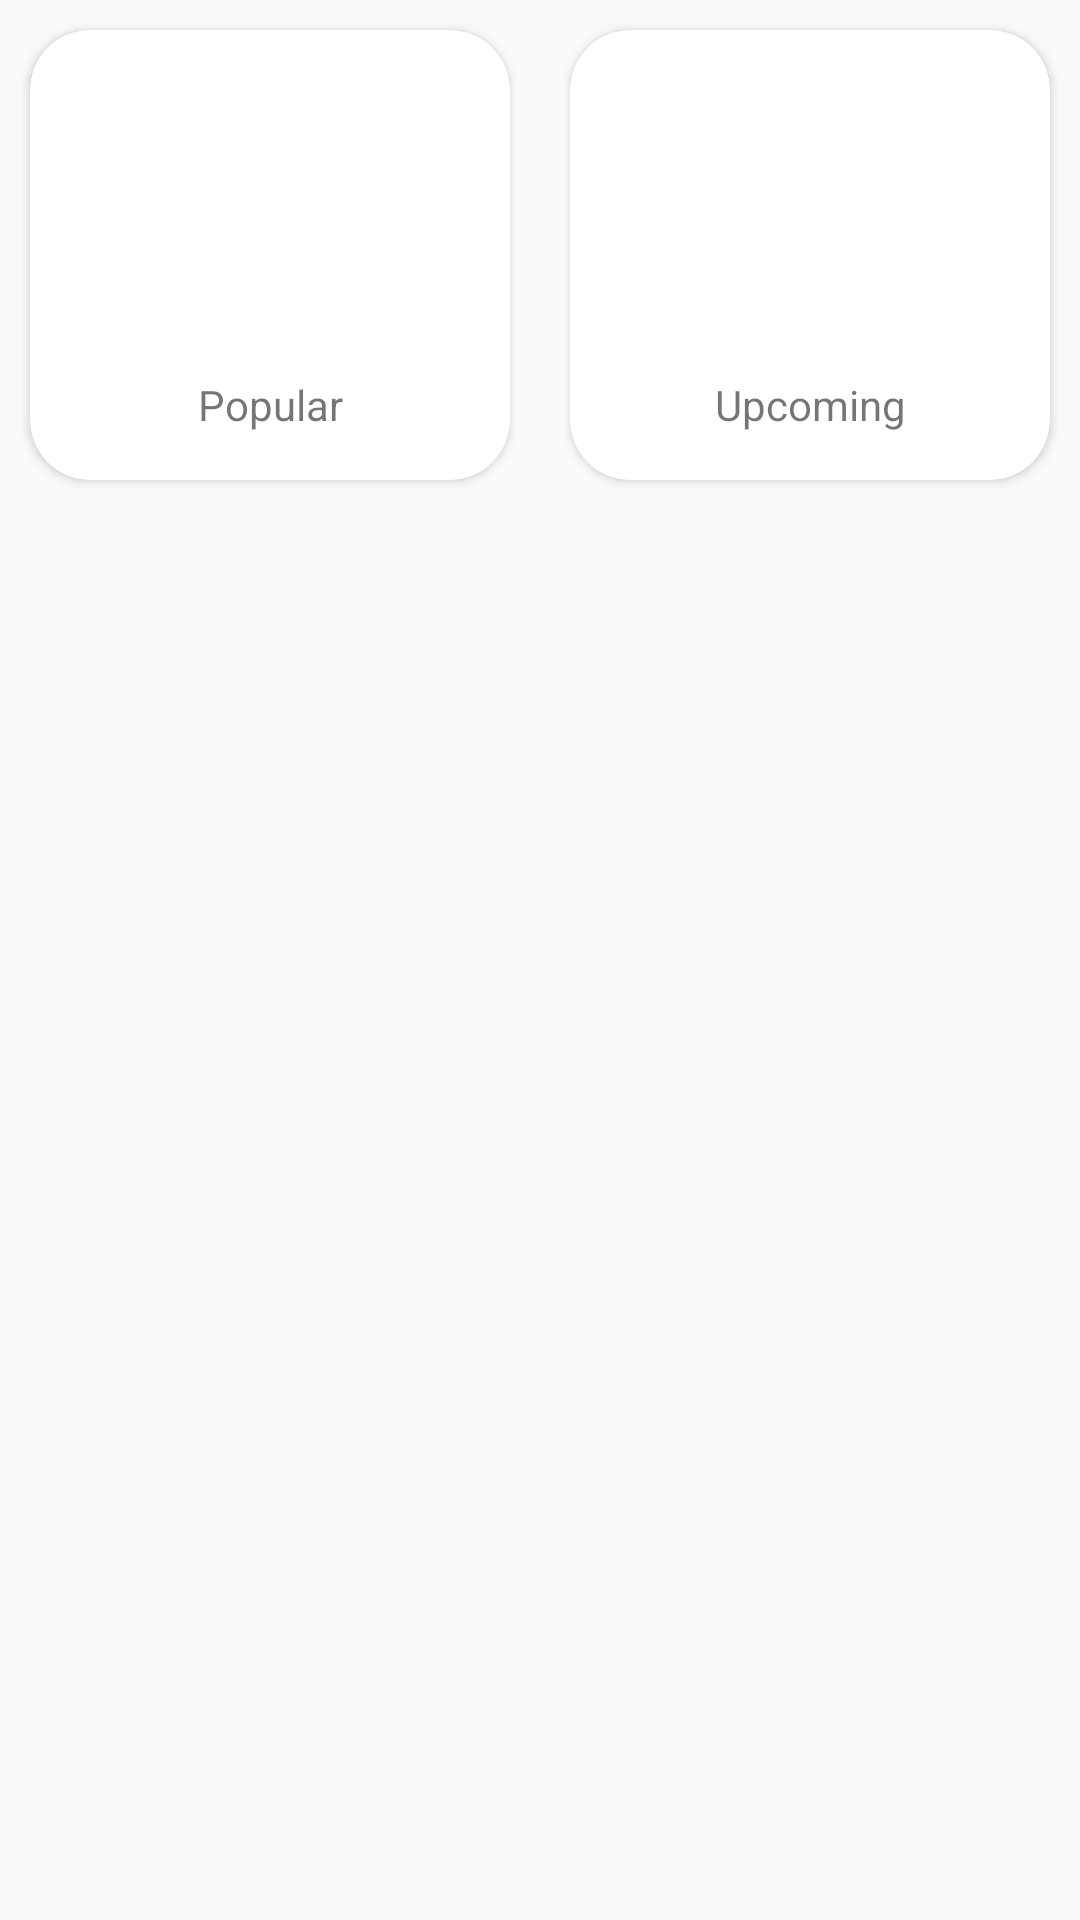

Here is an Android app screen rendered from its layout file. Give the layout XML and the strings, colors and styles it references.
<!-- AndroidManifest.xml: application theme Theme.AndroidTraining -->
<!-- res/layout/activity_movie_app.xml -->
<?xml version="1.0" encoding="utf-8"?>
<androidx.constraintlayout.widget.ConstraintLayout xmlns:android="http://schemas.android.com/apk/res/android"
    xmlns:app="http://schemas.android.com/apk/res-auto"
    xmlns:tools="http://schemas.android.com/tools"
    android:layout_width="match_parent"
    android:layout_height="match_parent"
    tools:context=".fitcalculator.view.MovieApp">


    <androidx.cardview.widget.CardView
        android:id="@+id/card_popular"
        android:layout_width="0dp"
        android:layout_height="150dp"
        android:layout_margin="10dp"
        android:outlineAmbientShadowColor="@color/black"
        app:cardCornerRadius="20dp"
        app:layout_constraintEnd_toStartOf="@id/card_upcoming"
        app:layout_constraintStart_toStartOf="parent"
        app:layout_constraintTop_toTopOf="parent">

        <androidx.appcompat.widget.LinearLayoutCompat
            android:layout_width="match_parent"
            android:layout_height="match_parent"
            android:layout_margin="10dp"
            android:orientation="vertical">

            <ImageView
                android:id="@+id/img_male"
                android:layout_width="match_parent"
                android:layout_height="100dp"
                android:src="@drawable/ic_popular"
                app:tint="@color/blue"></ImageView>

            <TextView
                android:layout_width="match_parent"
                android:layout_height="match_parent"
                android:gravity="center"
                android:text="@string/txt_popular" />

        </androidx.appcompat.widget.LinearLayoutCompat>


    </androidx.cardview.widget.CardView>

    <androidx.cardview.widget.CardView
        android:id="@+id/card_upcoming"
        android:layout_width="0dp"
        android:layout_height="150dp"
        android:layout_margin="10dp"
        app:cardCornerRadius="20dp"
        app:layout_constraintEnd_toEndOf="parent"
        app:layout_constraintStart_toEndOf="@id/card_popular"
        app:layout_constraintTop_toTopOf="parent">

        <androidx.appcompat.widget.LinearLayoutCompat
            android:layout_width="match_parent"
            android:layout_height="match_parent"
            android:orientation="vertical"
            android:layout_margin="10dp">

            <ImageView
                android:id="@+id/img_female"
                android:layout_width="match_parent"
                android:layout_height="100dp"
                android:src="@drawable/ic_new"
                app:tint="@color/female"></ImageView>

            <TextView
                android:layout_width="match_parent"
                android:layout_height="match_parent"
                android:gravity="center"
                android:text="Upcoming" />

        </androidx.appcompat.widget.LinearLayoutCompat>


    </androidx.cardview.widget.CardView>

    <androidx.recyclerview.widget.RecyclerView
        android:id="@+id/rv_movie_list"
        android:layout_width="0dp"
        android:layout_height="0dp"
        android:padding="20dp"
        android:layout_marginBottom="50pt"
        app:layout_constraintEnd_toEndOf="parent"
        app:layout_constraintStart_toStartOf="parent"
        app:layout_constraintBottom_toBottomOf="parent"
        app:layout_constraintTop_toBottomOf="@+id/card_popular">
    </androidx.recyclerview.widget.RecyclerView>

</androidx.constraintlayout.widget.ConstraintLayout>
<!-- resources referenced by this layout -->
<resources>
  <color name="black">#FF000000</color>
  <color name="blue">#030E4D</color>
  <color name="female">#E91E63</color>
  <string name="txt_popular">Popular</string>
  <style name="Theme.AndroidTraining" parent="Base.Theme.AndroidTraining" />
  <style name="Base.Theme.AndroidTraining" parent="Theme.AppCompat.DayNight">
          
  
          <item name="colorPrimary">@color/my_light_primary</item>
  
      </style>
  <color name="my_light_primary">#4EADBA</color>
</resources>
